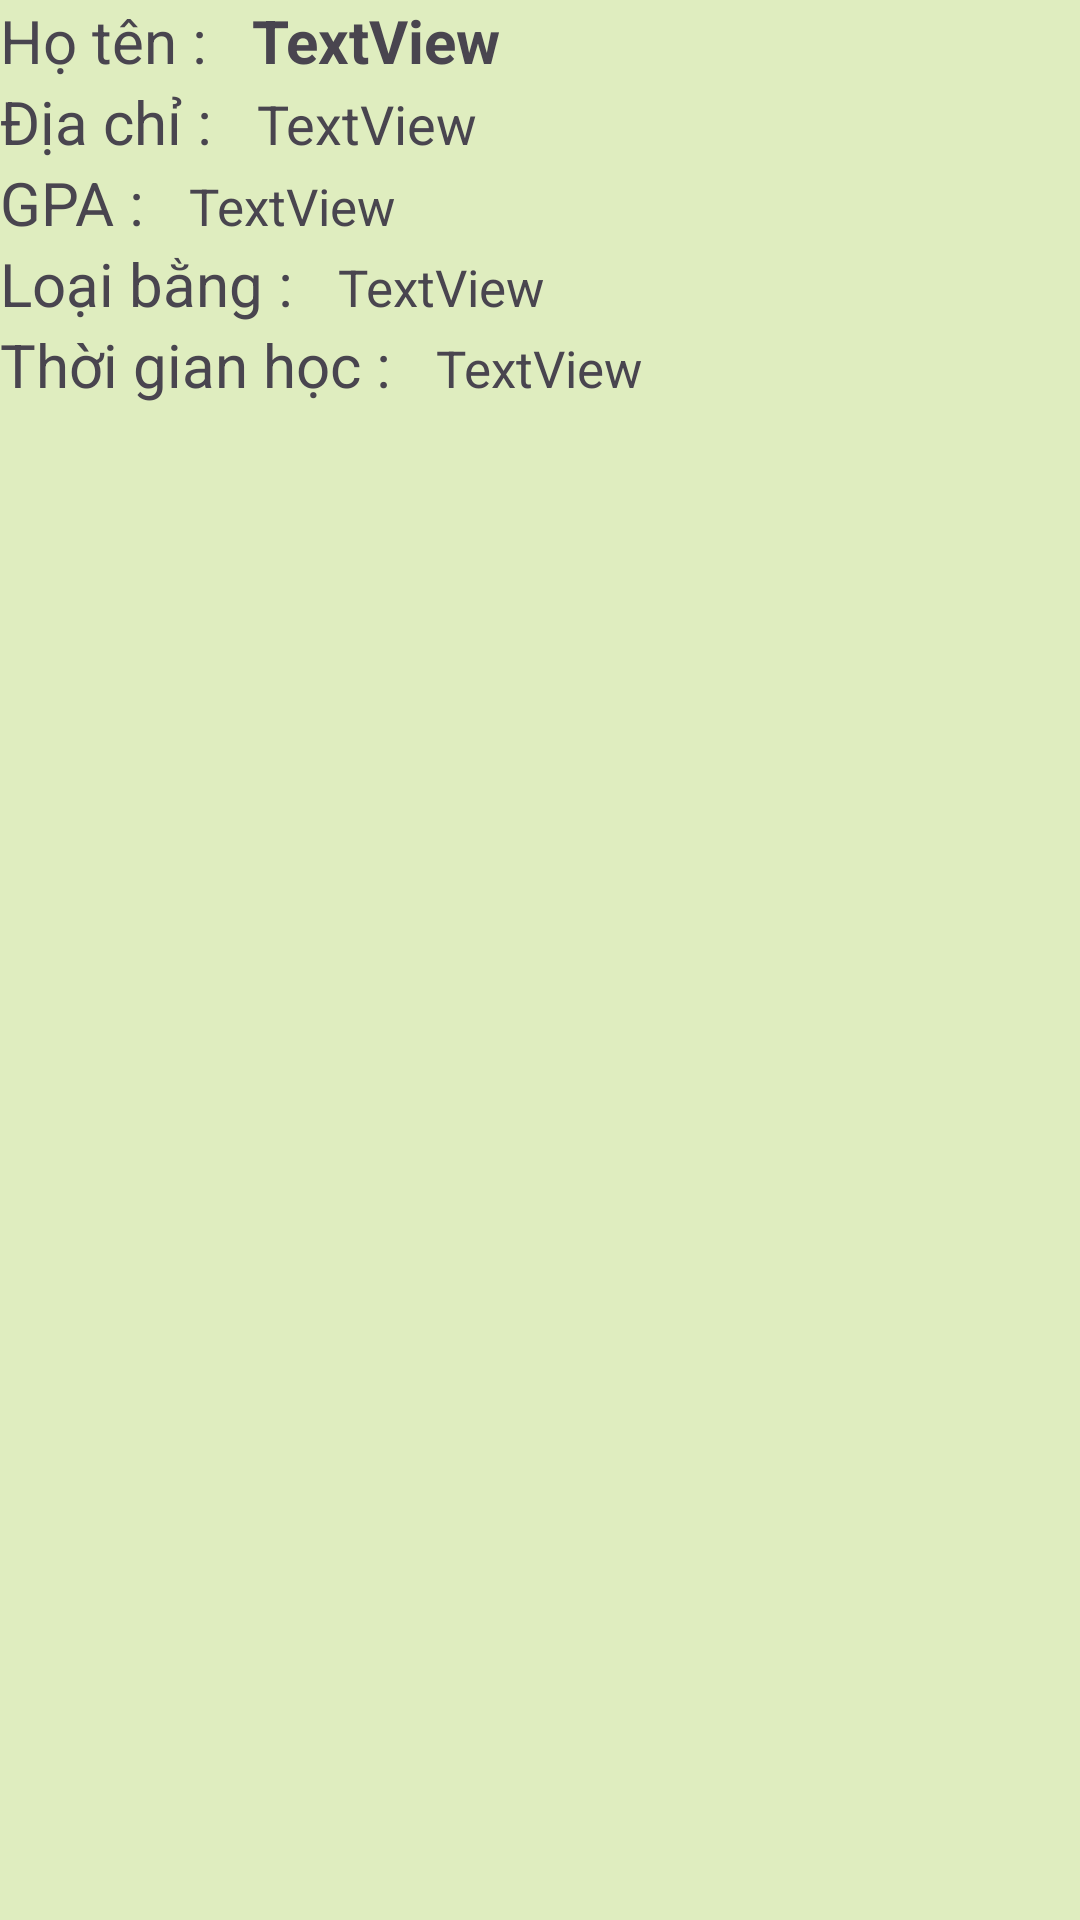

Reconstruct the res/layout file that produces this screen, plus the resources it refers to.
<!-- AndroidManifest.xml: application theme Theme.Example_MVVM_RecyclerView -->
<!-- res/layout/layout_item_student_graduate.xml -->
<?xml version="1.0" encoding="utf-8"?>
<LinearLayout xmlns:android="http://schemas.android.com/apk/res/android"
    android:layout_width="wrap_content"
    android:layout_height="wrap_content"
    android:layout_margin="10dp"
    android:background="#DFEDBF"
    android:orientation="vertical">


    <LinearLayout
        android:layout_width="wrap_content"
        android:layout_height="wrap_content"
        android:orientation="horizontal">

        <TextView
            android:layout_width="wrap_content"
            android:layout_height="wrap_content"
            android:text="Họ tên : "
            android:textSize="20sp" />

        <TextView
            android:id="@+id/txtName"
            android:layout_width="wrap_content"
            android:layout_height="wrap_content"
            android:layout_marginStart="10dp"
            android:text="TextView"
            android:textSize="20sp"
            android:textStyle="bold" />
    </LinearLayout>


    <LinearLayout
        android:layout_width="wrap_content"
        android:layout_height="wrap_content">

        <TextView
            android:layout_width="wrap_content"
            android:layout_height="wrap_content"
            android:text="Địa chỉ : "
            android:textSize="20sp" />

        <TextView
            android:id="@+id/txtAddress"
            android:layout_width="wrap_content"
            android:layout_height="wrap_content"
            android:layout_marginStart="10dp"
            android:text="TextView"
            android:textSize="18sp" />
    </LinearLayout>

    <LinearLayout
        android:layout_width="wrap_content"
        android:layout_height="wrap_content">

        <TextView
            android:layout_width="wrap_content"
            android:layout_height="wrap_content"
            android:text="GPA : "
            android:textSize="20sp" />

        <TextView
            android:id="@+id/txtGpa"
            android:layout_width="wrap_content"
            android:layout_height="wrap_content"
            android:layout_marginStart="10dp"
            android:text="TextView"
            android:textSize="17sp" />
    </LinearLayout>

    <LinearLayout
        android:layout_width="wrap_content"
        android:layout_height="wrap_content">

        <TextView
            android:layout_width="wrap_content"
            android:layout_height="wrap_content"
            android:text="Loại bằng : "
            android:textSize="20sp" />

        <TextView
            android:id="@+id/txtDegree"
            android:layout_width="wrap_content"
            android:layout_height="wrap_content"
            android:layout_marginStart="10dp"
            android:text="TextView"
            android:textSize="17sp" />
    </LinearLayout>

    <LinearLayout
        android:layout_width="wrap_content"
        android:layout_height="wrap_content">

        <TextView
            android:layout_width="wrap_content"
            android:layout_height="wrap_content"
            android:text="Thời gian học : "
            android:textSize="20sp" />

        <TextView
            android:id="@+id/txtNumberStudy"
            android:layout_width="wrap_content"
            android:layout_height="wrap_content"
            android:layout_marginStart="10dp"
            android:text="TextView"
            android:textSize="17sp" />
    </LinearLayout>

</LinearLayout>
<!-- resources referenced by this layout -->
<resources>
  <style name="Theme.Example_MVVM_RecyclerView" parent="Base.Theme.Example_MVVM_RecyclerView" />
  <style name="Base.Theme.Example_MVVM_RecyclerView" parent="Theme.Material3.DayNight.NoActionBar">
          
          
      </style>
</resources>
